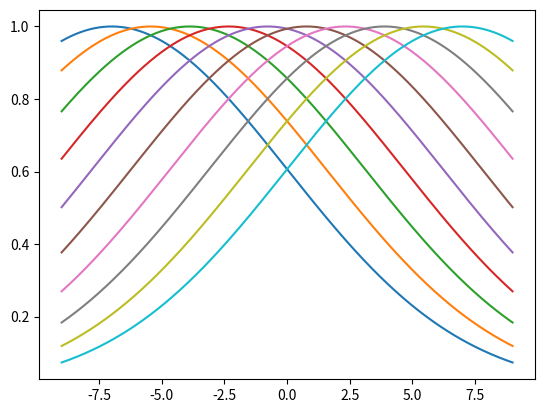
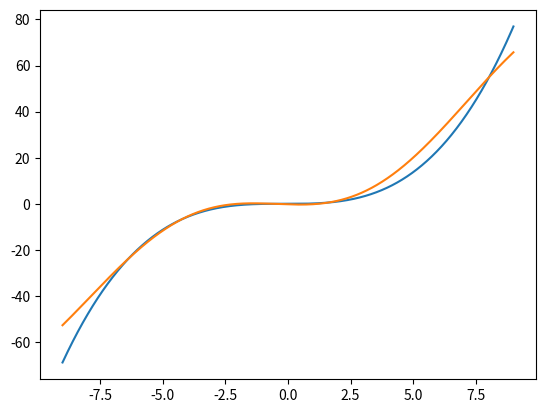

These charts were generated, in order, by the following Python code:
import numpy as np
import scipy as sc
import matplotlib.pyplot as plt


np.random.seed(1337)

sigma = 0.3
x = np.random.rand(20,) * 10 - 8
y = 0.1 * x**3 + 0.05 * x**2 + np.random.rand(x.shape[0]) * sigma

x_test = np.linspace(-9.0, 9.0, 1000)
y_test = 0.1 * x_test**3 + 0.05 * x_test**2

n_centers = 10
centers = np.linspace(-7.0, 7.0, n_centers)
bandwidth = 7.0

phi = np.zeros((x.shape[0], n_centers))
phi_test = np.zeros((x_test.shape[0], n_centers))

for i in range(n_centers):
	phi[:, i] = np.exp(-0.5 * (x - centers[i])**2 / bandwidth**2)
	phi_test[:, i] = np.exp(-0.5 * (x_test - centers[i]) ** 2 / bandwidth**2)

plt.figure()
plt.plot(x_test, phi_test)
plt.show()

reg = 1e-4

mu_weights = np.linalg.inv(phi.T @ phi + reg * np.eye(n_centers) * sigma**2) @ phi.T @ y
sigma_weights = sigma**2 * np.linalg.inv(phi.T @ phi + reg * np.eye(n_centers) * sigma**2)

mu_y_val = phi_test @ mu_weights
sigma2_y_val = np.zeros(mu_y_val.shape[0])

plt.figure()
plt.plot(x_test, y_test)
plt.plot(x_test, mu_y_val)
plt.show()

for i in range(mu_y_val.shape[0]):
	sigma2_y_val[i] = sigma**2 * (1.0 + phi_test[i, :] @ sigma_weights @ phi_test[i, :].T)

